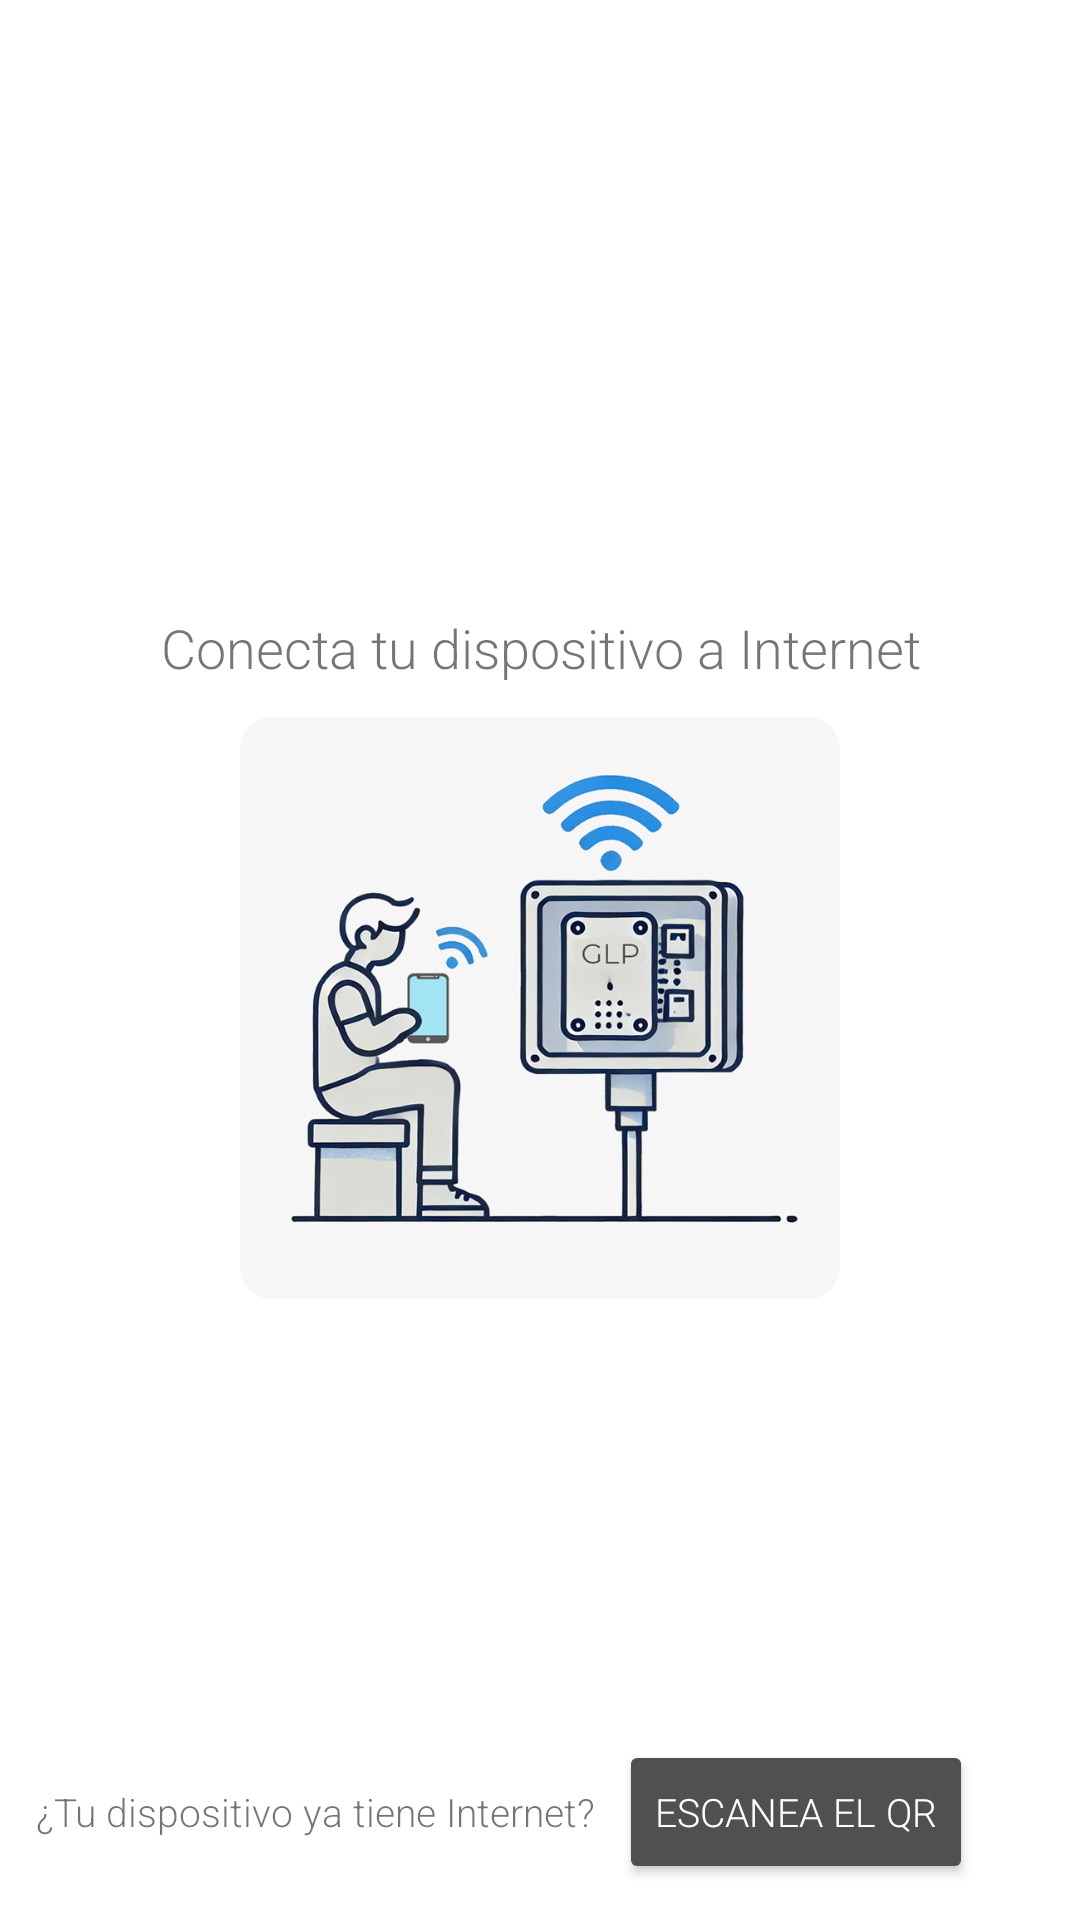

Reconstruct the res/layout file that produces this screen, plus the resources it refers to.
<!-- AndroidManifest.xml: application theme Theme.Glp -->
<!-- res/layout/activity_sync_device.xml -->
<?xml version="1.0" encoding="utf-8"?>
<RelativeLayout xmlns:android="http://schemas.android.com/apk/res/android"
    xmlns:tools="http://schemas.android.com/tools"
    android:layout_width="match_parent"
    android:layout_height="match_parent"
    tools:context=".Activitys.SyncActivity">

    
    <LinearLayout
        android:layout_width="match_parent"
        android:orientation="vertical"
        android:gravity="center"
        android:layout_height="wrap_content"
        android:layout_centerInParent="true">

        <TextView
            android:layout_width="match_parent"
            android:textAlignment="center"
            android:fontFamily="sans-serif-light"
            android:textSize="18dp"
            android:layout_marginBottom="8dp"
            android:text="Conecta tu dispositivo a Internet"
            android:layout_height="wrap_content"/>

        <ImageView
            android:layout_width="200dp"
            android:src="@drawable/wificonnect"
            android:id="@+id/btn_qr"
            android:layout_height="200dp"
            android:contentDescription="TODO"/>

    </LinearLayout>

    
    <LinearLayout
        android:layout_width="match_parent"
        android:layout_height="wrap_content"
        android:orientation="horizontal"
        android:padding="12dp"
        android:gravity="left"
        android:layout_alignParentBottom="true">

        <TextView
            android:layout_width="wrap_content"
            android:layout_gravity="center_horizontal"
            android:fontFamily="sans-serif-light"
            android:textSize="13dp"
            android:gravity="center"
            android:text="¿Tu dispositivo ya tiene Internet?"
            android:layout_height="match_parent"/>

        <Button
            android:layout_width="wrap_content"
            android:text="Escanea el QR"
            android:drawableRight="@drawable/ic_qr_white"
            android:id="@+id/btn_only_qr"
            android:textSize="13dp"
            android:textColor="@color/white"
            android:fontFamily="sans-serif-light"
            android:backgroundTint="#505050"
            android:layout_marginLeft="8dp"
            android:layout_height="wrap_content"/>
    </LinearLayout>

</RelativeLayout>
<!-- resources referenced by this layout -->
<resources>
  <color name="white">#FFFFFFFF</color>
  <!-- drawable wificonnect: png bitmap (drawable, 174744 bytes) -->
  <style name="Theme.Glp" parent="Theme.MaterialComponents.DayNight.DarkActionBar">
          
          <item name="colorPrimary">#256A00</item>
          <item name="colorPrimaryVariant">#1EBA02</item>
          <item name="colorOnPrimary">@color/white</item>
          
          <item name="colorSecondary">@color/teal_200</item>
          <item name="colorSecondaryVariant">@color/teal_700</item>
          <item name="colorOnSecondary">@color/black</item>
          
          
          <item name="android:statusBarColor">#ffffff</item>
          <item name="android:windowFullscreen">true</item>
  
      </style>
  <color name="teal_200">#FF03DAC5</color>
  <color name="teal_700">#FF018786</color>
  <color name="black">#FF000000</color>
</resources>
